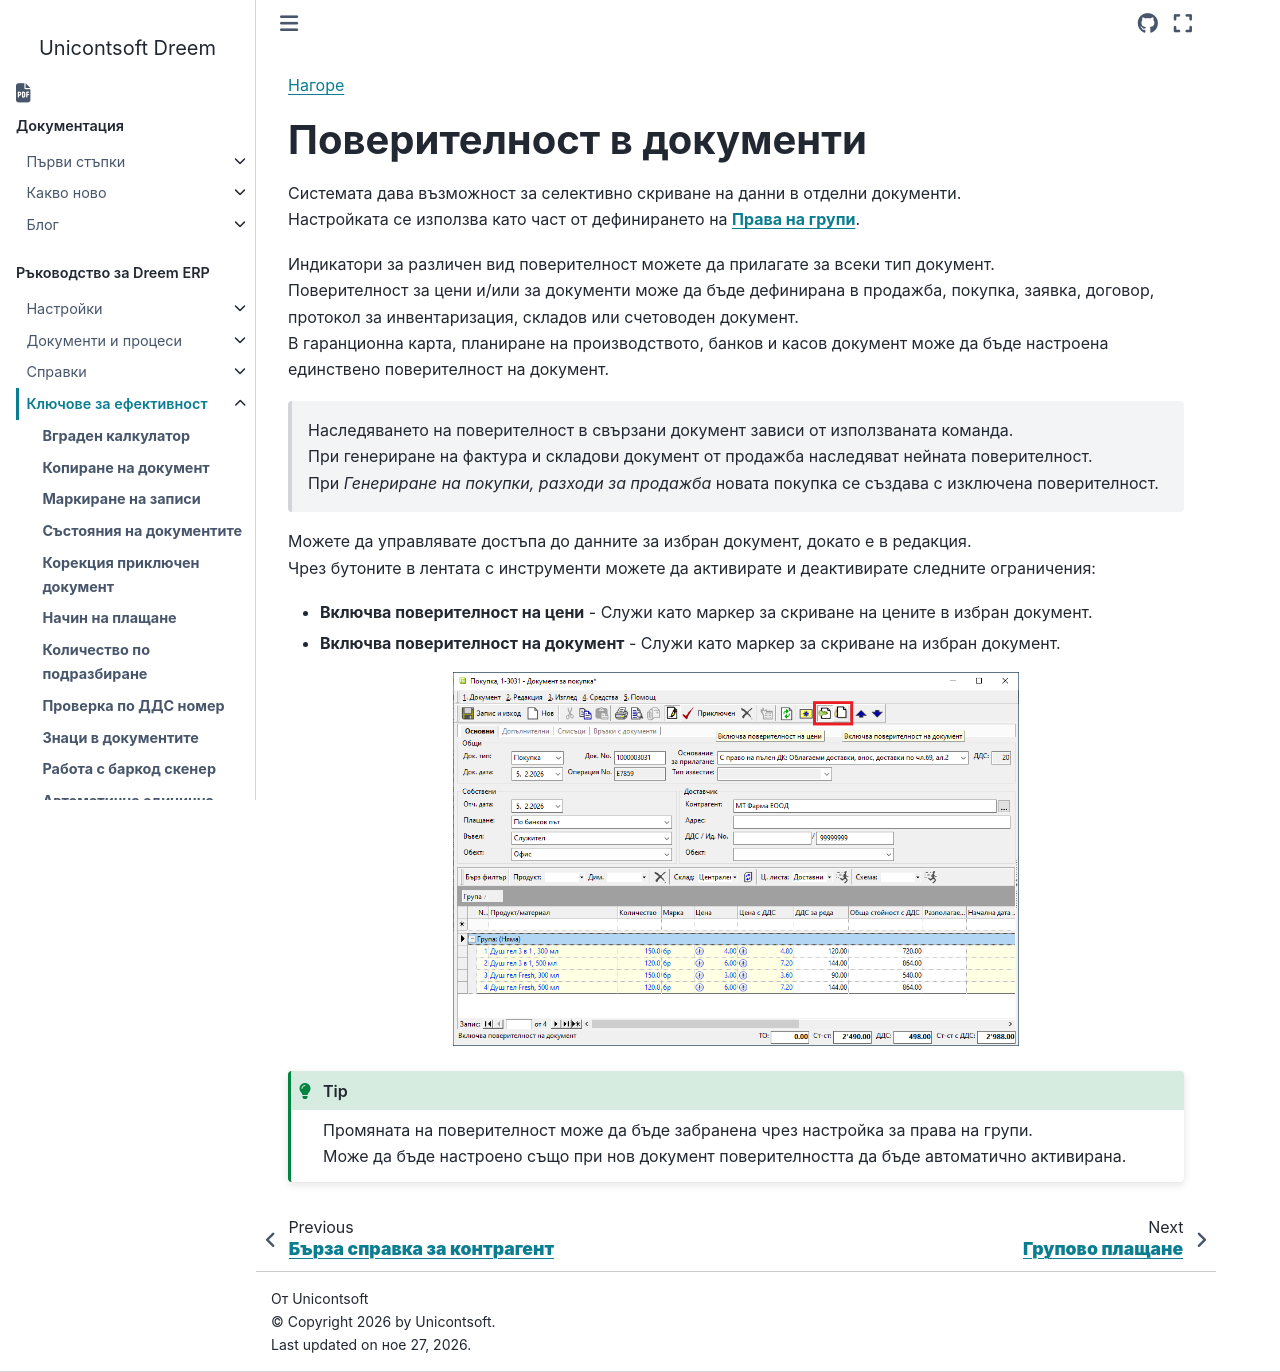

repository: Unicontsoft/unicontsoft.github.io · page: guide/erp/004-tips/018-doc-privacy.html · generator: sphinx

```{only} html
[Нагоре](000-index)
```

# **Поверителност в документи**

Системата дава възможност за селективно скриване на данни в отделни документи.  
Настройката се използва като част от дефинирането на [**Права на групи**](../001-ref/004-settings/002-permissions.md).  

Индикатори за различен вид поверителност можете да прилагате за всеки тип документ.  
Поверителност за цени и/или за документи може да бъде дефинирана в продажба, покупка, заявка, договор, протокол за инвентаризация, складов или счетоводен документ.  
В гаранционна карта, планиране на производството, банков и касов документ може да бъде настроена единствено поверителност на документ.  

>  Наследяването на поверителност в свързани документ зависи от използваната команда.  
При генериране на фактура и складови документ от продажба наследяват нейната поверителност.  
При *Генериране на покупки, разходи за продажба* новата покупка се създава с изключена поверителност.   

Можете да управлявате достъпа до данните за избран документ, докато е в редакция.  
Чрез бутоните в лентата с инструменти можете да активирате и деактивирате следните ограничения:  

- **Включва поверителност на цени** - Служи като маркер за скриване на цените в избран документ. 
- **Включва поверителност на документ** - Служи като маркер за скриване на избран документ.  

![](918-doc-privacy1.png){ class=align-center w=15cm }

```{tip} 
Промяната на поверителност може да бъде забранена чрез настройка за права на групи.  
Може да бъде настроено също при нов документ поверителността да бъде автоматично активирана.  
```
